6-way image classification set "dataset" from GitHub (alevinas/minecraftImagesRNA); label vocabulary: araña, cerdo, creeper, gato, vaca, zombie.

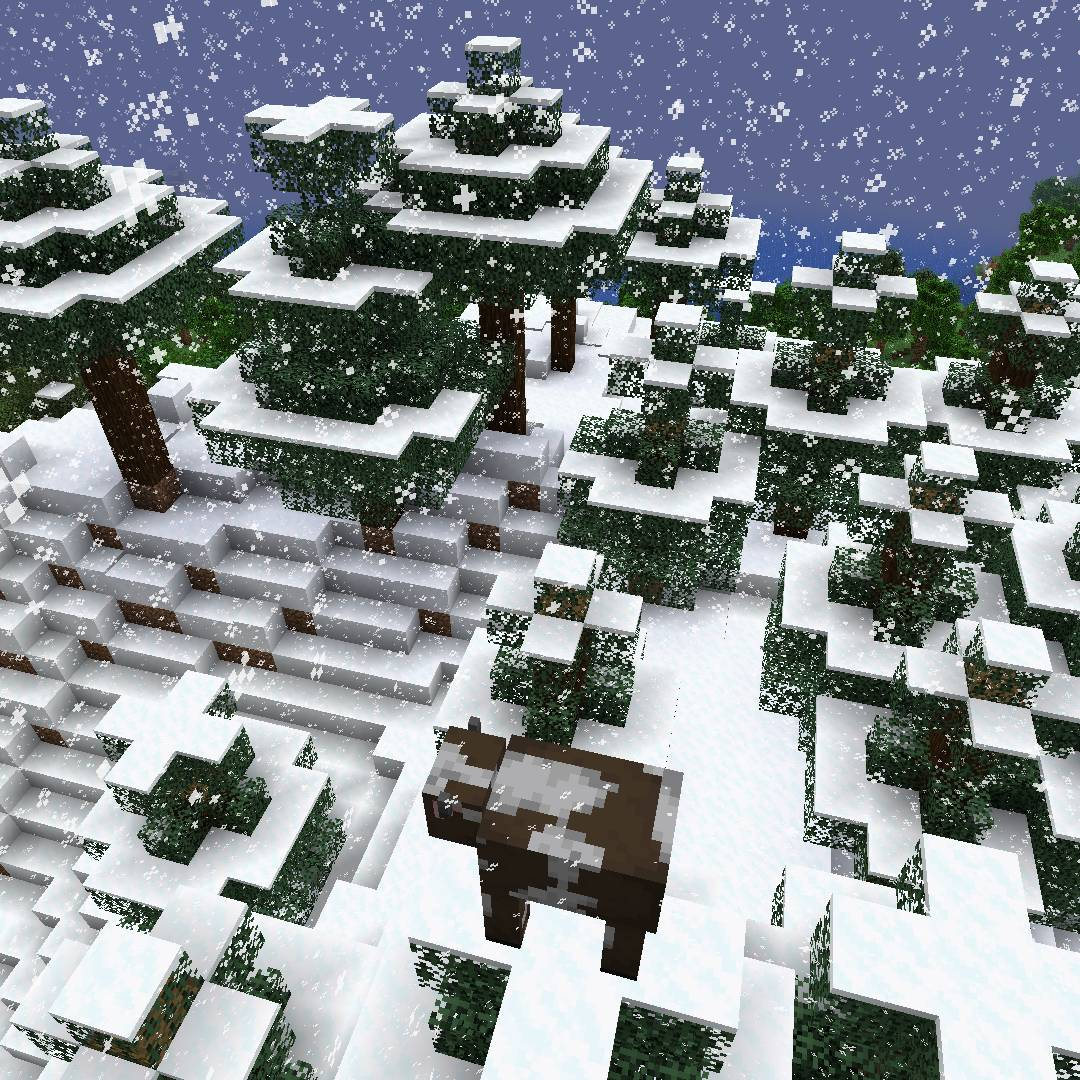
Label: vaca

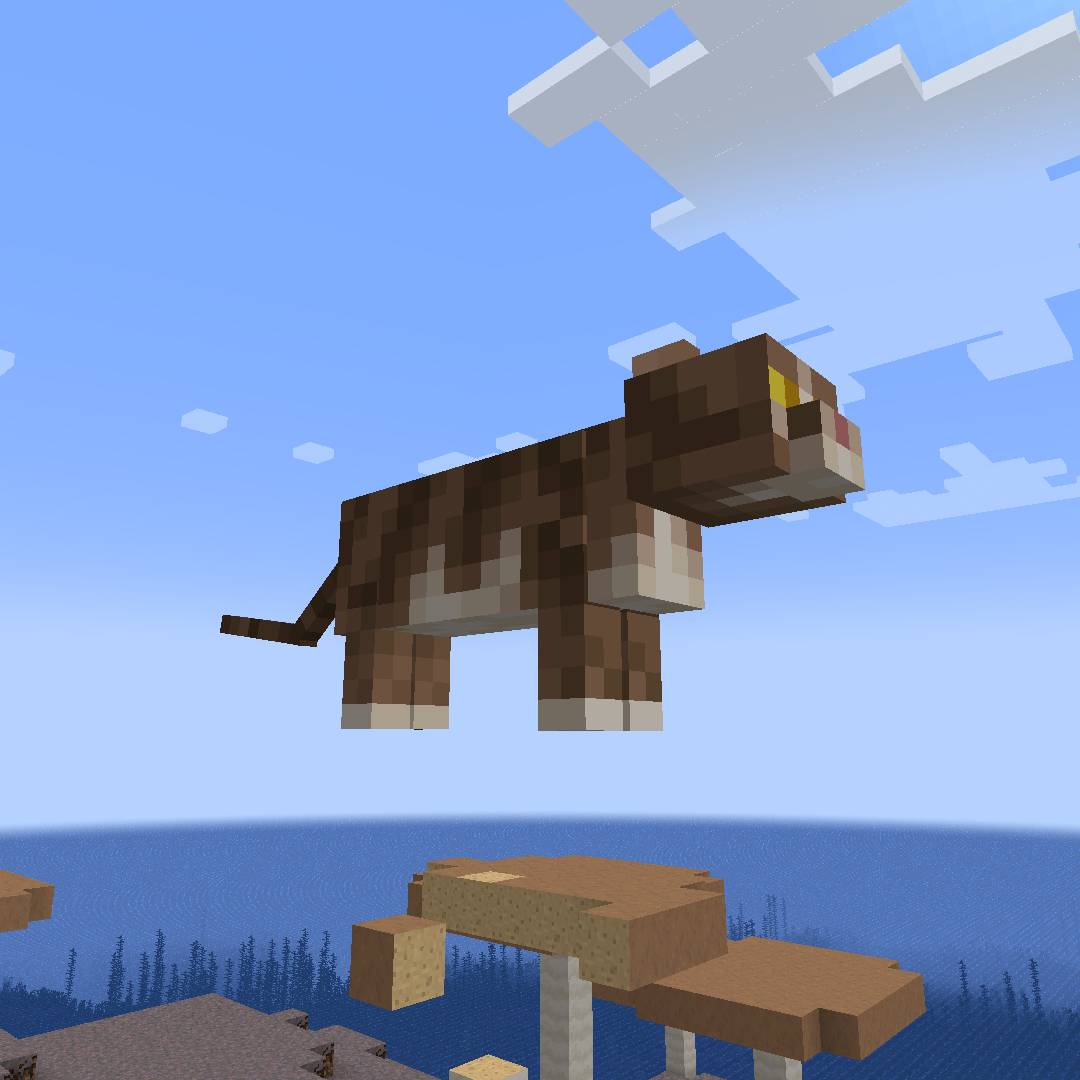
Label: gato

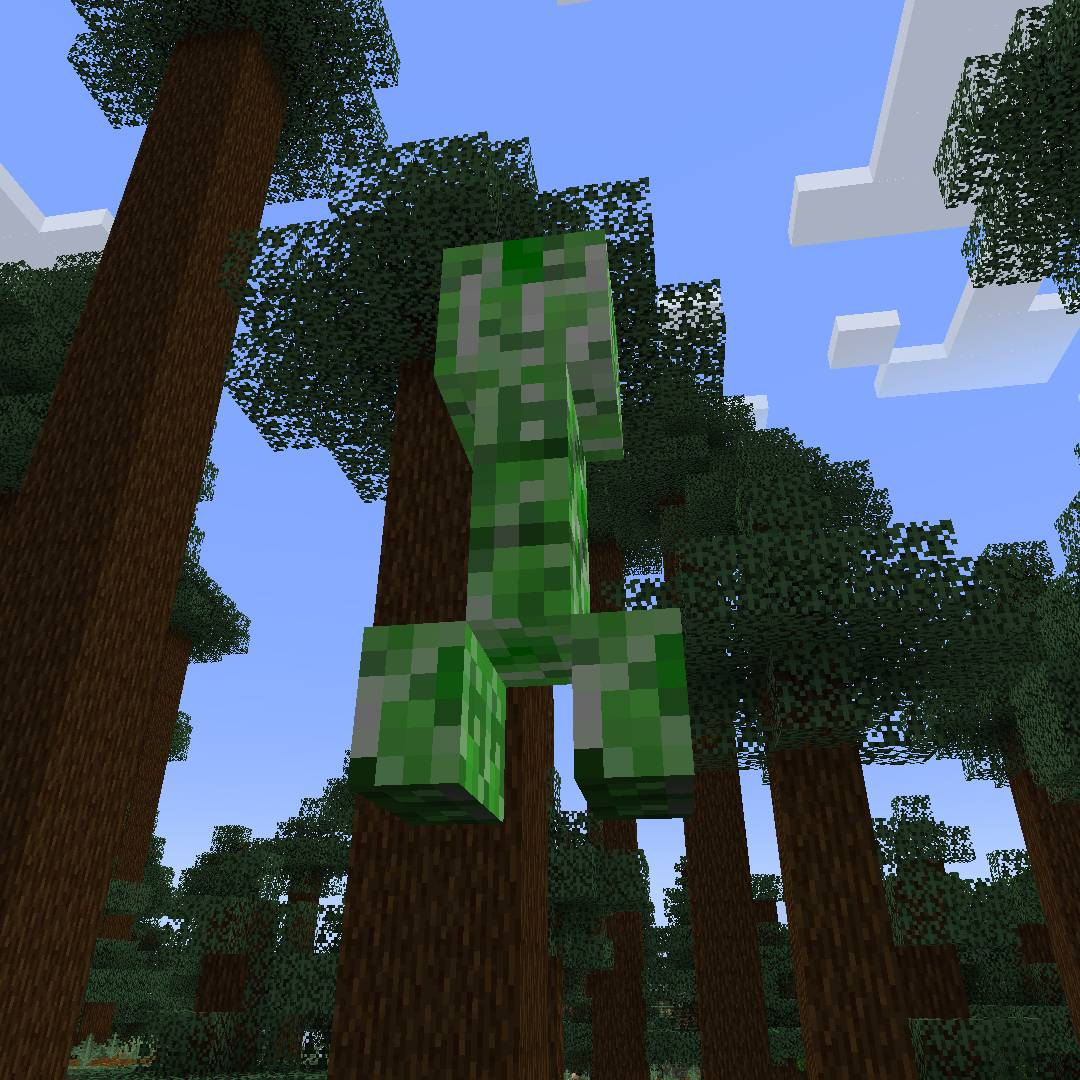
Label: creeper

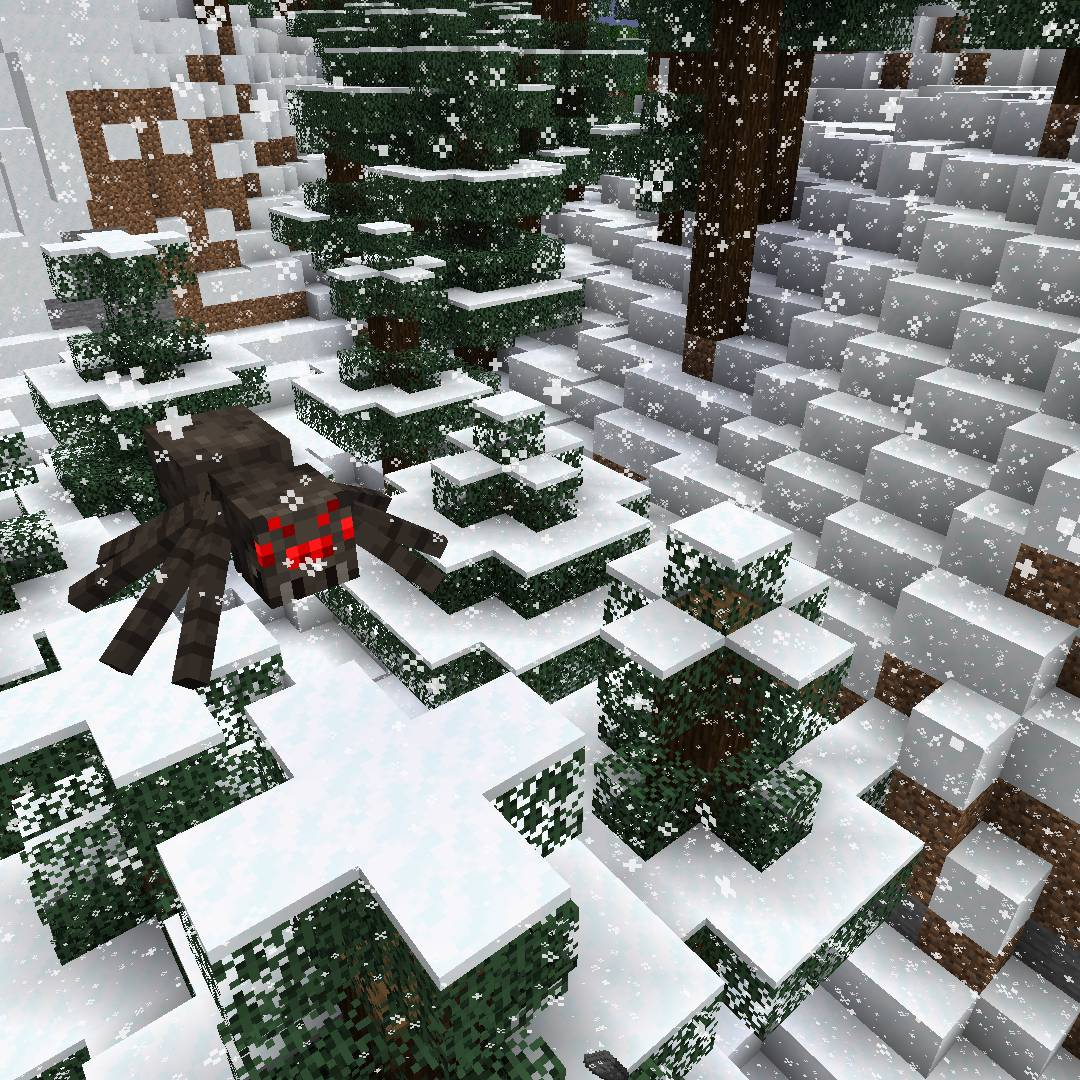
Label: araña

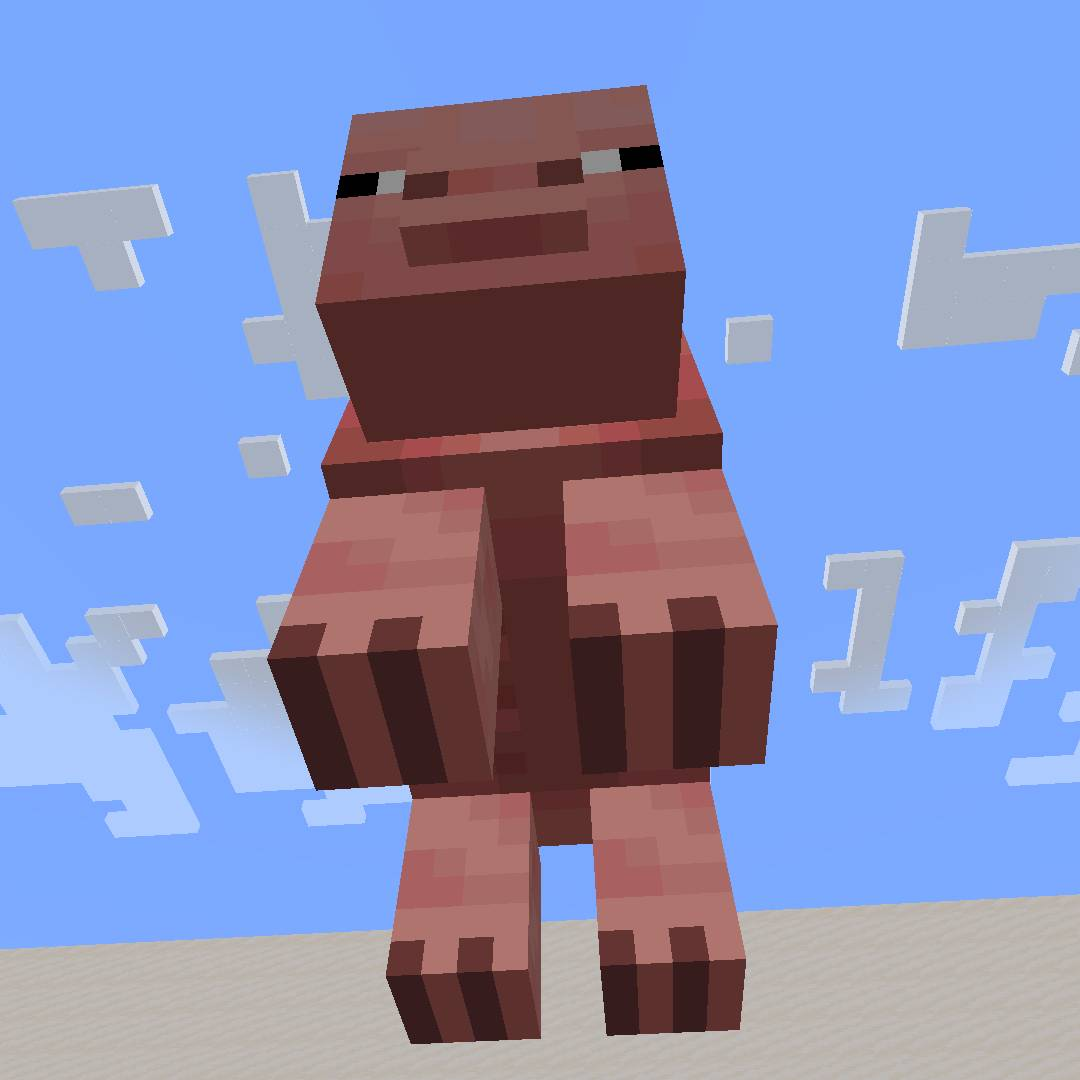
Label: cerdo

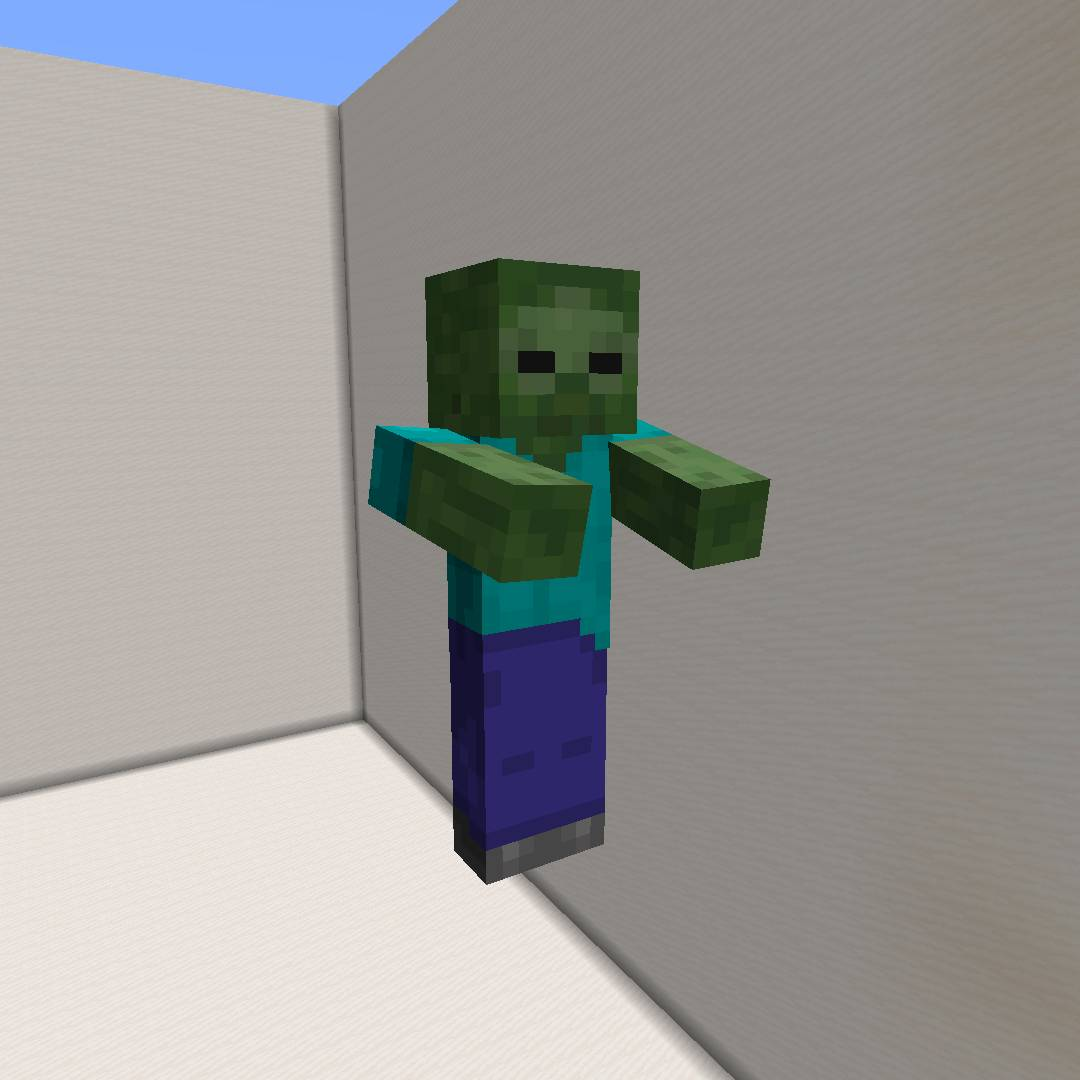
Label: zombie
